Photos from the image-classification dataset "data" in the GitHub repository Abdol/GAF-Energy. Its 2 classes are: abnormal, normal.

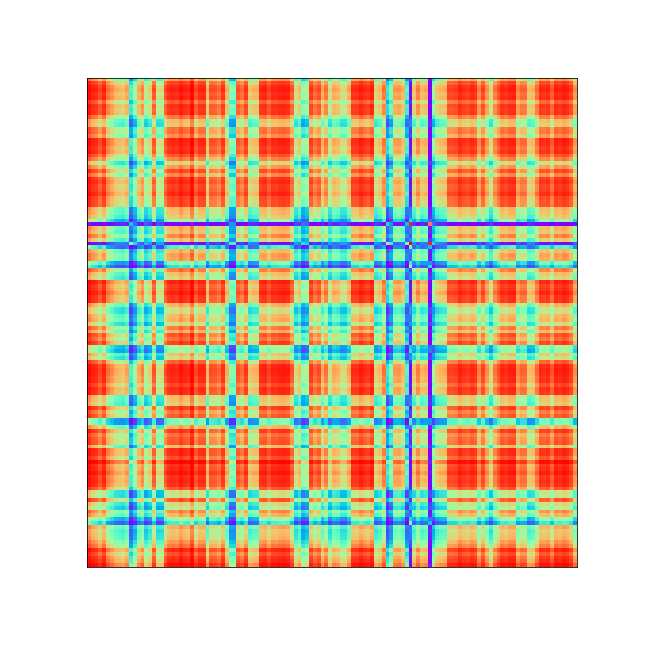
Label: abnormal

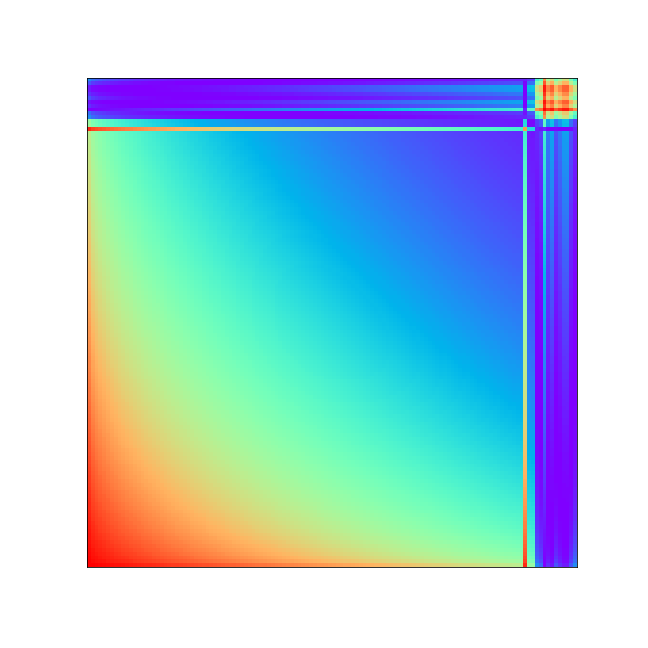
Label: normal

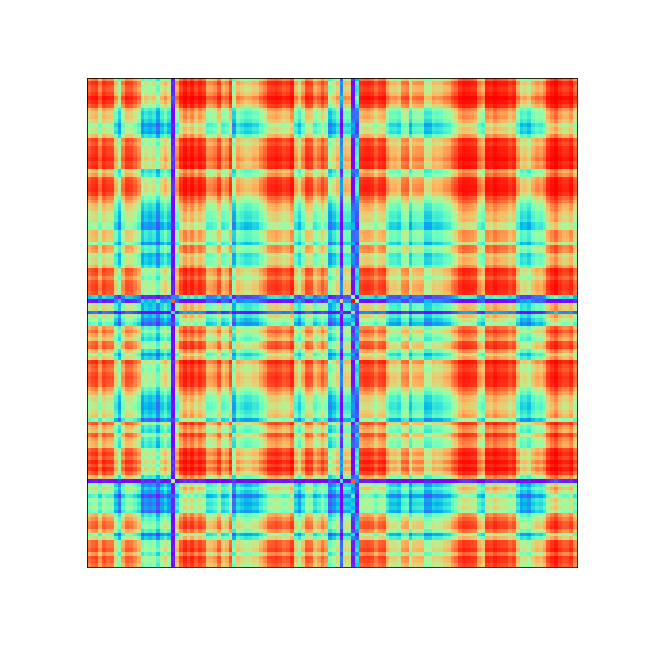
Label: abnormal

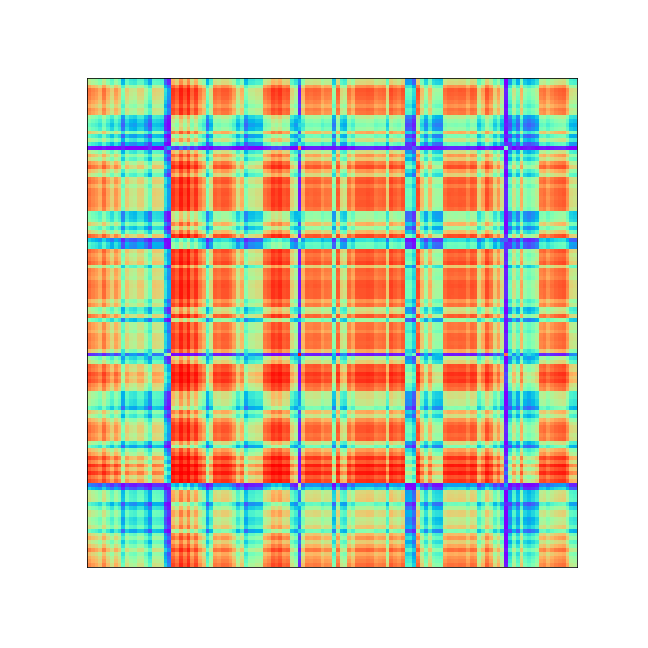
Label: abnormal

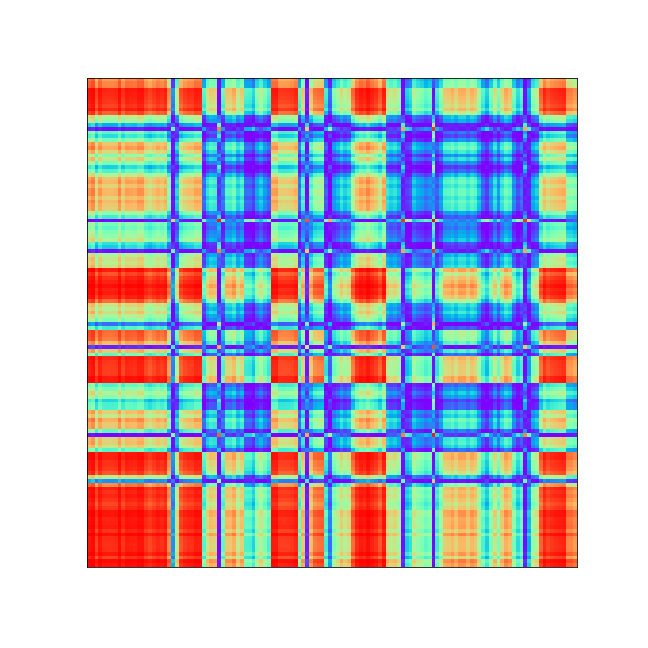
Label: normal

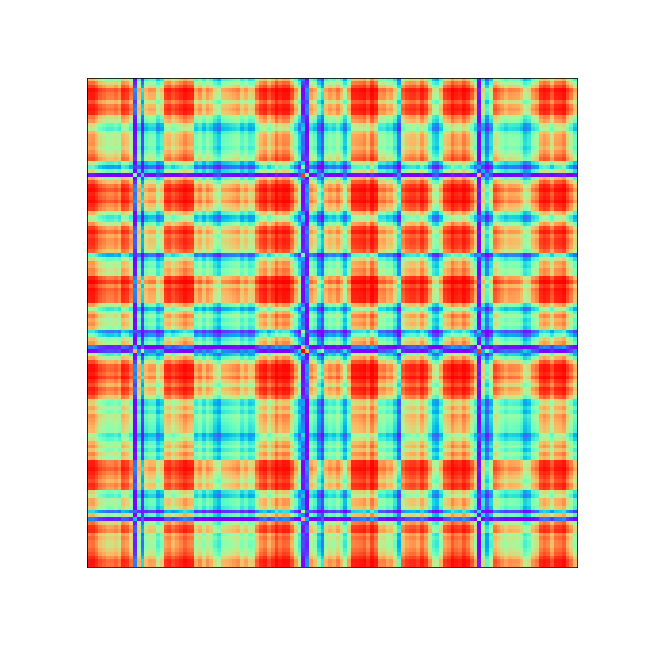
Label: abnormal
